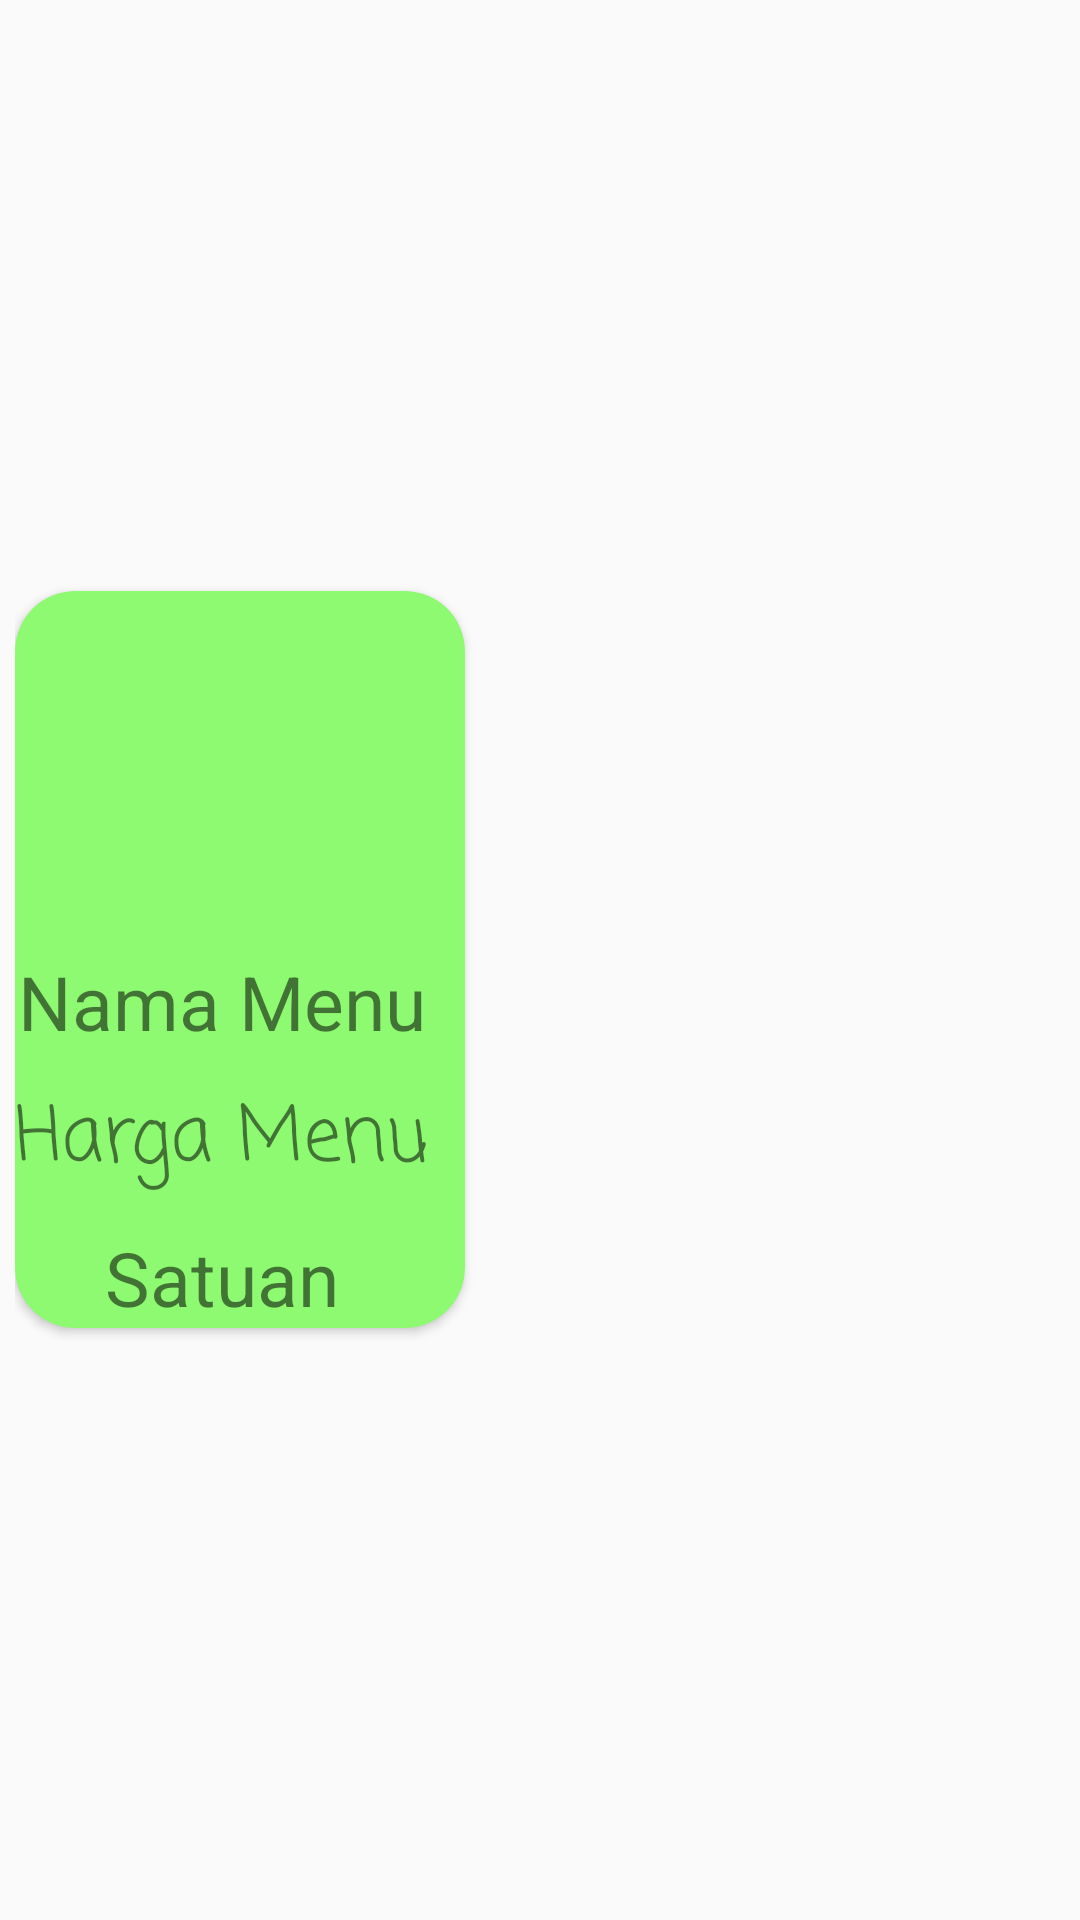

Android layout source for this screen:
<!-- AndroidManifest.xml: application theme Theme.Seberatahu -->
<!-- res/layout/format_menugrid.xml -->
<?xml version="1.0" encoding="utf-8"?>
<LinearLayout xmlns:android="http://schemas.android.com/apk/res/android"
    android:layout_width="wrap_content"
    xmlns:app="http://schemas.android.com/apk/res-auto"
    android:padding="5dp"
    android:layout_height="wrap_content">

    <androidx.cardview.widget.CardView
        android:layout_width="150dp"
        android:layout_gravity="center"
        app:cardCornerRadius="20dp"
        android:backgroundTint="@color/greentea"
        android:layout_height="wrap_content">

        <RelativeLayout
            android:layout_width="wrap_content"
            android:layout_height="wrap_content">
            <ImageView
                android:layout_width="120dp"
                android:id="@+id/gambarmenu"
                android:layout_centerHorizontal="true"
                android:src="@drawable/jahe"
                android:layout_height="120dp"/>

            <TextView
                android:layout_width="wrap_content"
                android:id="@+id/namamenu"
                android:text="Nama Menu"
                android:layout_centerHorizontal="true"
                android:textSize="25dp"
                android:layout_below="@+id/gambarmenu"
                android:layout_height="wrap_content"/>

            <TextView
                android:layout_width="wrap_content"
                android:id="@+id/hargamenu"
                android:layout_centerHorizontal="true"
                android:layout_below="@+id/namamenu"
                android:textSize="25dp"
                android:layout_marginTop="10dp"
                android:fontFamily="casual"
                android:text="Harga Menu"
                android:layout_height="wrap_content"/>

            <TextView
                android:layout_width="wrap_content"
                android:id="@+id/satuan"
                android:textSize="25dp"
                android:layout_centerHorizontal="true"
                android:text="Satuan"
                android:layout_marginTop="10dp"
                android:layout_below="@+id/hargamenu"
                android:layout_height="wrap_content"/>
        </RelativeLayout>

    </androidx.cardview.widget.CardView>

</LinearLayout>
<!-- resources referenced by this layout -->
<resources>
  <color name="greentea">#8EFA71</color>
  <style name="Theme.Seberatahu" parent="Theme.AppCompat.DayNight.NoActionBar">
          
          <item name="colorPrimary">@color/purple_500</item>
          <item name="colorPrimaryVariant">@color/purple_700</item>
          <item name="colorOnPrimary">@color/white</item>
          
          <item name="colorSecondary">@color/teal_200</item>
          <item name="colorSecondaryVariant">@color/teal_700</item>
          <item name="colorOnSecondary">@color/black</item>
          
          <item name="android:statusBarColor" tools:targetApi="l">?attr/colorPrimaryVariant</item>
          
      </style>
  <color name="purple_500">#FF6200EE</color>
  <color name="purple_700">#FF3700B3</color>
  <color name="white">#FFFFFFFF</color>
  <color name="teal_200">#FF03DAC5</color>
  <color name="teal_700">#FF018786</color>
  <color name="black">#FF000000</color>
</resources>
